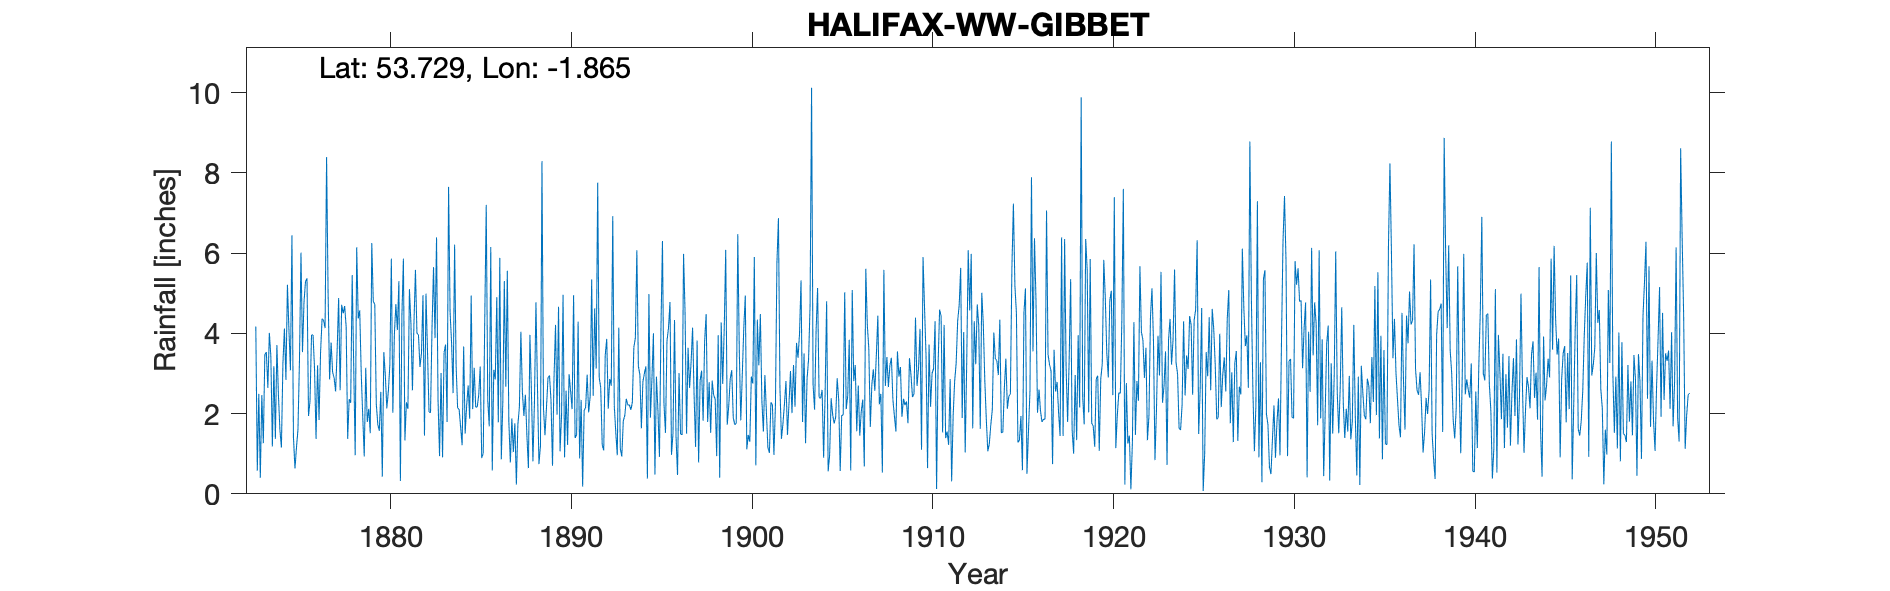

The file beside this chart, header and first rows:
HALIFAX W W GIBBET RES, , , , , , , , , , , , , , , , , , , , , , , 
Grid ref, SE090259, Long, -1.865, Lat, 53.73, Elevation, 565, ft, , , , , , , , , , , , , , , 
Station no, 3249, , , , , , , , , , , , , , , , , , , , , , 
, 1870, 1871, 1872, 1873, 1874, 1875, 1876, 1877, 1878, 1879, 1880, 1881, 1882, 1883, 1884, 1885, 1886, 1887, 1888, 1889, 1890, 1891, 1892
January, , , , 4.17, 3.18, 6.44, 2.31, 5.01, 4.16, 0.93, 0.43, 0.32, 3.96, 6.39, 6.21, 2.11, 6.15, 1.81, 1.44, 1.46, 4.96, 2.34, 2.9
February, , , , 0.58, 1.37, 1.42, 3.96, 2.85, 1.37, 3.14, 3.53, 4.43, 3.16, 2.34, 3.18, 3.14, 0.58, 0.78, 0.64, 2.16, 0.91, 0.18, 2.65
March, , , , 2.49, 3.71, 0.63, 3.96, 3.77, 2.36, 1.79, 2.95, 5.86, 3.5, 0.94, 2.14, 2.16, 3.09, 1.88, 3.96, 2.89, 2.57, 2.07, 1.22
April, , , , 0.4, 2.49, 1.15, 3.12, 3.03, 2.27, 2.12, 2.13, 1.33, 4.95, 3.01, 2.1, 2.16, 2.85, 1.04, 2.55, 2.95, 1.22, 2.16, 1.08
May, , , , 2.46, 1.6, 1.61, 1.37, 2.89, 5.45, 1.51, 2.55, 2.28, 1.45, 0.91, 1.66, 2.46, 4.9, 1.76, 0.81, 2.33, 2.98, 2.97, 3.46
June, , , , 1.26, 1.15, 3.33, 3.2, 2.55, 3.21, 6.25, 3.21, 2.12, 4.99, 3.52, 1.21, 3.17, 1.78, 0.23, 2.28, 0.7, 2.56, 2.03, 3.86
July, , , , 3.47, 3.24, 6.01, 1.84, 3.56, 0.96, 4.8, 5.86, 5.1, 3.56, 3.72, 3.67, 0.89, 5.88, 1.72, 4.77, 2.89, 2.11, 2.43, 2.12
August, , , , 3.53, 4.12, 3.53, 3.52, 4.88, 6.14, 4.72, 2.02, 4.25, 2.04, 1.79, 1.5, 1.01, 0.86, 2.16, 2.69, 4.21, 4.95, 5.34, 2.86
September, , , , 2.64, 2.84, 4.78, 4.36, 2.58, 4.37, 2.24, 3.96, 2.58, 2.02, 7.65, 2.2, 4.31, 2.28, 4.04, 0.74, 1.97, 1.39, 2.44, 2.69
October, , , , 4.01, 5.21, 5.29, 4.32, 4.71, 4.57, 1.73, 4.73, 4.24, 4.13, 4.52, 2.7, 7.2, 5.3, 2.54, 1.19, 4.66, 1.47, 4.62, 6.92
November, , , , 3.42, 4.09, 5.37, 4.13, 4.5, 3.01, 1.57, 4.08, 5.58, 5.65, 3.75, 1.87, 2.33, 2.67, 1.94, 8.29, 1.06, 4.29, 3.12, 2.2
December, , , , 1.18, 3.08, 1.94, 8.39, 4.68, 1.93, 2.54, 5.3, 4, 3.88, 2.51, 4.94, 1.68, 5.56, 2.47, 2.13, 1.95, 0.88, 7.75, 1.53
Total, , , , 29.61, 36.08, 41.5, 44.48, 45.01, 39.8, 33.34, 40.75, 42.09, 43.29, 41.05, 33.38, 32.62, 41.9, 22.37, 31.49, 29.23, 30.29, 37.45, 33.49
1880 total miscalculated on record, , , , , , , , , , , , , , , , , , , , , , , 
1911 transcribed  as -999 for some reaso…, , , , , , , , , , , , , , , , , , , , , , , 
1939 May mistranscribed, , , , , , , , , , , , , , , , , , , , , , , 
